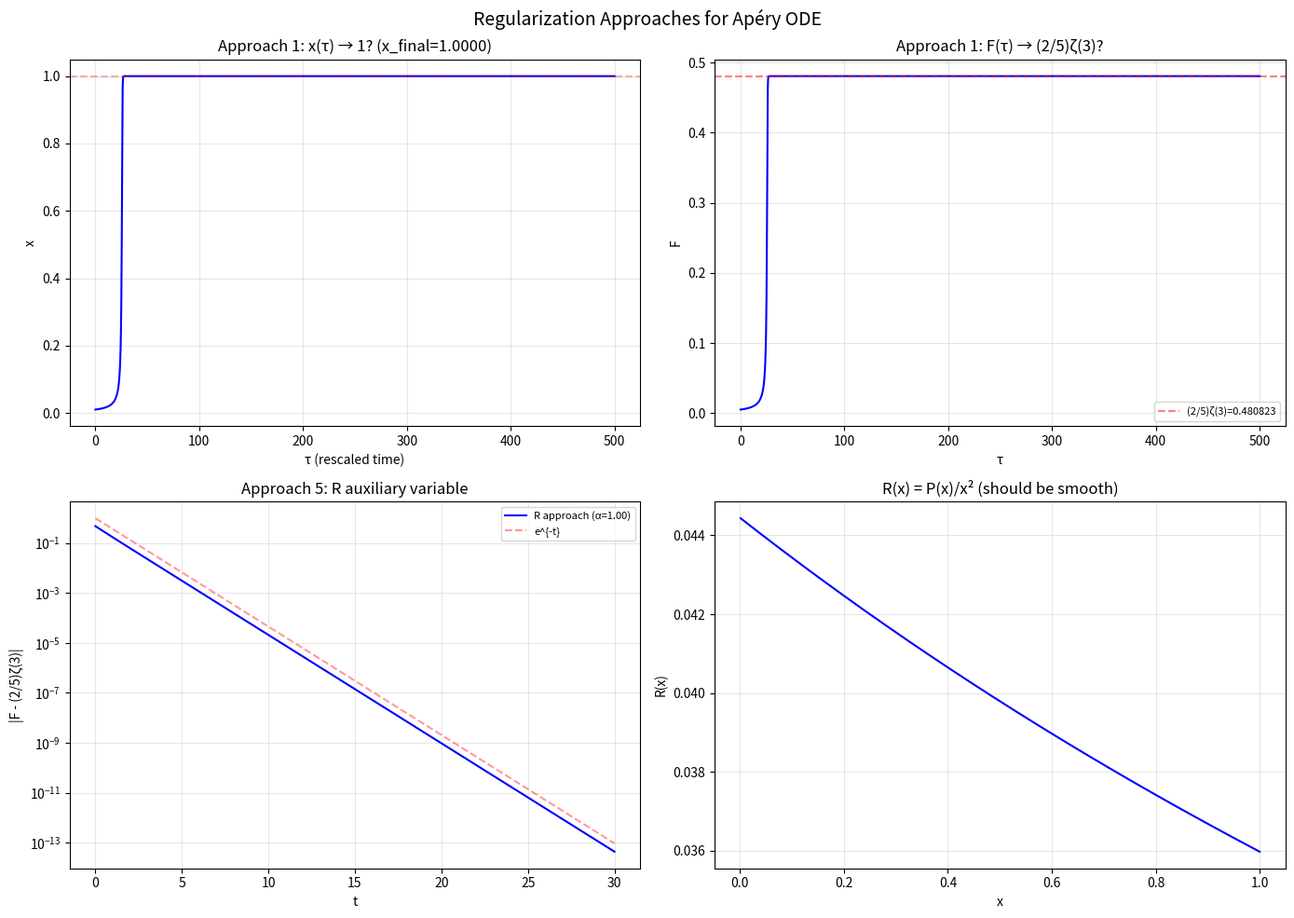

Reproduce this figure in Python. (Note: this script raises an exception after producing the figure.)
"""
Attempt to regularize the Apéry generating function ODE to get a PIVP.

The ODE: x²(4+x) F''' + x(10+3x) F'' + (2+x) F' = 1

In t-domain (x = 1 - e^{-t}, x' = 1-x):
F_dot = F'·(1-x)
G1_dot = F''·(1-x)
G2_dot = F'''·(1-x) = [(1 - x(10+3x)G2 - (2+x)G1) / (x²(4+x))] · (1-x)

The 1/x² makes this non-polynomial. But the numerator vanishes to order x²
along the solution (proven by Frobenius theory), so F''' is actually bounded.

Approach 1: Time rescaling — multiply all RHS by x²(4+x)
  x_dot = x²(4+x)(1-x)   [polynomial!]
  F_dot = G1·x²(4+x)(1-x)
  G1_dot = G2·x²(4+x)(1-x)
  G2_dot = (1-x)·[1 - x(10+3x)G2 - (2+x)G1]  [polynomial!]

Problem: at x=0, ALL derivatives vanish → system stalls at t=0.
But: does it EVENTUALLY move? Yes, if we perturb slightly.

Approach 2: Auxiliary variable absorbing x²
  Define P = x²(4+x)·F''' = 1 - x(10+3x)F'' - (2+x)F'
  Then P satisfies its own ODE (differentiate the relation).

Approach 3: Rewrite F = Σ aₙ xⁿ as a DIFFERENT function.
  Since a₀=0, define H = F/x. Then H(0) = a₁ = 1/2 (nonzero).
  H = F/x, H' = (F' - H)/x = (G1 - H)/x (still has 1/x...)

Approach 4: Use x directly as time (no reparametrization).
  Just integrate from x₀=ε to x=1 with x as time.
  For PIVP: the system IS polynomial in x-time if we don't divide.
  But the PIVP needs AUTONOMOUS (no explicit time dependence).
  We can add x as a state variable with x'=1 (identity clock).
  Then: F'=G1, G1'=G2, G2' = [1 - x(10+3x)G2 - (2+x)G1]/(x²(4+x))
  Still has 1/x².

Approach 5: Factor out the singular behavior via the indicial equation.
  At x=0, the three Frobenius exponents are ρ=0 (double) and ρ=1/2.
  Our solution has ρ=0 (analytic). The second ρ=0 solution has log(x).

  Key insight: define NEW state variables that are regular at x=0.
  Since P(x) := 1 - (2+x)F' - x(10+3x)F'' vanishes to order x² at x=0
  along the analytic solution, define R = P/x².

  Then F''' = R/(4+x) and we need an ODE for R.

Let's try Approach 5 numerically.
"""

import numpy as np
from scipy.integrate import solve_ivp
from scipy.special import zeta, comb
import matplotlib
matplotlib.use('Agg')
import matplotlib.pyplot as plt

ZETA3 = float(zeta(3))
TARGET = (2.0/5.0) * ZETA3


def apery_coeffs(N=300):
    """Compute a_n = (-1)^{n-1}/(n³ C(2n,n))."""
    a = [0.0]  # a_0 = 0
    for n in range(1, N+1):
        a.append((-1)**(n-1) / (n**3 * comb(2*n, n, exact=True)))
    return a


def series_eval(a, x, k=0):
    """Evaluate k-th derivative of F(x) = Σ a_n x^n."""
    s = 0.0
    for n in range(max(k, 1), len(a)):
        coeff = a[n]
        for j in range(k):
            coeff *= (n - j)
        s += coeff * x**(n-k)
    return s


def compute_R_from_series(a, x, N=None):
    """Compute R(x) = [1 - (2+x)F' - x(10+3x)F''] / x² from series."""
    if N is None:
        N = len(a) - 1
    Fp = series_eval(a, x, 1)
    Fpp = series_eval(a, x, 2)
    P = 1.0 - (2+x)*Fp - x*(10+3*x)*Fpp
    if abs(x) < 1e-15:
        # L'Hôpital: R(0) = lim P(x)/x² as x→0
        # P(x) = Σ p_n x^n where p_0 = 0, p_1 = 0, p_2 = R(0)
        # From the ODE: R(0) = F'''(0)·(4+0) = (1/90)·4 = 4/90 = 2/45
        return 2.0/45.0
    return P / x**2


def compute_Rp_from_series(a, x):
    """Compute R'(x) from series, for verification."""
    dx = 1e-7
    if abs(x) < dx:
        return (compute_R_from_series(a, x+dx) - compute_R_from_series(a, x)) / dx
    return (compute_R_from_series(a, x+dx) - compute_R_from_series(a, x-dx)) / (2*dx)


def derive_R_ode():
    """
    Derive the ODE for R = P/x² where P = 1 - (2+x)F' - x(10+3x)F''.

    R = [1 - (2+x)F' - x(10+3x)F''] / x²

    So F''' = R/(4+x) from the original ODE x²(4+x)F''' = P = x²R.

    Differentiate R w.r.t. x:
    R' = d/dx [P/x²] = (P'x² - 2xP) / x⁴ = P'/x² - 2P/x³ = P'/x² - 2R/x

    P = 1 - (2+x)F' - x(10+3x)F''
    P' = -(F' + (2+x)F'') - ((10+6x)F'' + x(10+3x)F''')
       = -F' - (2+x)F'' - (10+6x)F'' - x(10+3x)F'''
       = -F' - (12+7x)F'' - x(10+3x)F'''

    Substitute F''' = R/(4+x):
    P' = -F' - (12+7x)F'' - x(10+3x)R/(4+x)

    Now P'/x² = -F'/x² - (12+7x)F''/x² - (10+3x)R/(x(4+x))

    This still has 1/x² ... we need F'/x² and F''/x² to be expressible
    in terms of our state variables.

    Since F = Σ a_n x^n with a_0=0:
    F/x = Σ a_n x^{n-1} → this is analytic, call it H
    F'/x = H + H' - 1/x terms... hmm

    Actually F' = a_1 + 2a_2 x + ... so F'/x² is NOT bounded at x=0 (it's ~a_1/x²).

    But wait: R' involves P'/x² - 2R/x. Let's compute P'/x²:
    P' = -F' - (12+7x)F'' - x(10+3x)R/(4+x)

    P'/x² = -F'/x² - (12+7x)F''/x² - (10+3x)R/(x(4+x))

    This diverges. So R' is NOT bounded as a function of (R, F, F', F'', x).

    HOWEVER: R' = P'/x² - 2R/x might still be bounded if the divergent
    parts cancel. Let's check numerically.
    """
    pass


def system_approach1_rescaled(tau, y):
    """Approach 1: Time-rescaled polynomial system.

    Time variable: dτ such that dt = dτ / [x²(4+x)(1-x)]
    Or equivalently, all RHS multiplied by x²(4+x):

    x_dot = x²(4+x)(1-x) = (4x² - 3x³ - x⁴)
    F_dot = G1·(4x² - 3x³ - x⁴)    [= G1·x²(4+x)(1-x)]
    G1_dot = G2·(4x² - 3x³ - x⁴)
    G2_dot = (1-x)·[1 - (10x+3x²)G2 - (2+x)G1]

    Problem: x(0)=0 is a fixed point (all dots = 0).
    We start at (x₀, F₀, G1₀, G2₀) with x₀ > 0.
    """
    x, F, G1, G2 = y
    h = x**2 * (4 + x) * (1 - x)
    dF = G1 * h
    dG1 = G2 * h
    dG2 = (1-x) * (1.0 - (10*x + 3*x**2)*G2 - (2+x)*G1)
    return [h, dF, dG1, dG2]


def system_approach5_R(t, y):
    """Approach 5: Track R = P/x² as auxiliary variable.

    State: [x, F, G1, R] where G1 = F', R = [1-(2+x)G1-x(10+3x)F'']/x²

    From R: x²R = 1 - (2+x)G1 - x(10+3x)F''
    So: F'' = [1 - (2+x)G1 - x²R] / [x(10+3x)]
    And: F''' = R/(4+x)

    t-domain (x' = 1-x):
    x_dot = 1-x
    F_dot = G1·(1-x)
    G1_dot = F''·(1-x) = [(1-(2+x)G1-x²R)/(x(10+3x))]·(1-x)
    R_dot = R'·(1-x) where R' needs to be expressed in terms of state vars

    The issue is computing R' = dR/dx in terms of (x, F, G1, R).

    From R = P/x²: R' = P'/x² - 2R/x (see derivation above)
    P' = -G1 - (12+7x)F'' - x(10+3x)R/(4+x)
    where F'' = [1-(2+x)G1-x²R]/(x(10+3x))

    R' = [-G1 - (12+7x)·{(1-(2+x)G1-x²R)/(x(10+3x))} - x(10+3x)R/(4+x)] / x²  -  2R/x

    This is complex but let me try it numerically.
    """
    x, F, G1, R = y
    dx = 1.0 - x

    if abs(x) < 1e-12:
        # At x=0: F''=−1/24, R=2/45
        # G1_dot = F''·1 = −1/24
        # R_dot: need to compute. Use series: R(ε)≈R(0)+R'(0)·ε
        return [dx, G1*dx, (-1.0/24.0)*dx, 0.0]

    # F'' from the relation: x²R = 1 - (2+x)G1 - x(10+3x)F''
    # F'' = [1 - (2+x)G1 - x²R] / [x(10+3x)]
    denom_Fpp = x * (10 + 3*x)
    Fpp = (1.0 - (2+x)*G1 - x**2 * R) / denom_Fpp

    # P' = -G1 - (12+7x)Fpp - x(10+3x)R/(4+x)
    Pp = -G1 - (12 + 7*x)*Fpp - x*(10+3*x)*R/(4+x)

    # R' = P'/x² - 2R/x
    Rp = Pp/x**2 - 2*R/x

    dF = G1 * dx
    dG1 = Fpp * dx
    dR = Rp * dx

    return [dx, dF, dG1, dR]


def run():
    a = apery_coeffs(300)

    fig, axes = plt.subplots(2, 2, figsize=(14, 10))
    fig.suptitle('Regularization Approaches for Apéry ODE', fontsize=14)

    # --- Verify R = P/x² from series ---
    print("=== R(x) = P/x² verification from series ===")
    for x0 in [0.0, 0.01, 0.1, 0.3, 0.5, 0.8, 1.0]:
        R_val = compute_R_from_series(a, x0)
        print(f"  R({x0}) = {R_val:.10f}")
    print()

    # Check if R' is bounded from series
    print("=== R'(x) from series (checking boundedness) ===")
    for x0 in [0.001, 0.01, 0.05, 0.1, 0.3, 0.5, 0.8]:
        Rp_val = compute_Rp_from_series(a, x0)
        print(f"  R'({x0}) = {Rp_val:.10f}")
    print()

    # --- Approach 1: Time-rescaled system ---
    print("=== Approach 1: Time-rescaled polynomial system ===")
    x0 = 0.01
    F0 = series_eval(a, x0, 0)
    G10 = series_eval(a, x0, 1)
    G20 = series_eval(a, x0, 2)
    print(f"  Starting at x0={x0}: F={F0:.8e}, G1={G10:.8e}, G2={G20:.8e}")

    TAU_MAX = 500.0
    tau_eval = np.linspace(0, TAU_MAX, 10000)

    sol1 = solve_ivp(system_approach1_rescaled, [0, TAU_MAX],
                     [x0, F0, G10, G20],
                     t_eval=tau_eval, rtol=1e-13, atol=1e-15,
                     method='DOP853')

    x_1 = sol1.y[0]
    F_1 = sol1.y[1]
    err_1 = np.abs(F_1 - TARGET)
    x_final = x_1[-1]
    F_final = F_1[-1]
    print(f"  x(τ_max) = {x_final:.10f}")
    print(f"  F(τ_max) = {F_final:.15f}, error = {abs(F_final - TARGET):.2e}")

    ax = axes[0, 0]
    ax.plot(sol1.t, x_1, 'b-', lw=1.5)
    ax.axhline(1.0, color='r', ls='--', alpha=0.3)
    ax.set_title(f'Approach 1: x(τ) → 1? (x_final={x_final:.4f})')
    ax.set_xlabel('τ (rescaled time)'); ax.set_ylabel('x')
    ax.grid(True, alpha=0.3)

    ax = axes[0, 1]
    ax.plot(sol1.t, F_1, 'b-', lw=1.5)
    ax.axhline(TARGET, color='r', ls='--', alpha=0.5, label=f'(2/5)ζ(3)={TARGET:.6f}')
    ax.set_title('Approach 1: F(τ) → (2/5)ζ(3)?')
    ax.set_xlabel('τ'); ax.set_ylabel('F')
    ax.legend(fontsize=8); ax.grid(True, alpha=0.3)

    # --- Approach 5: R = P/x² system ---
    print("\n=== Approach 5: R = P/x² auxiliary variable ===")
    R0 = compute_R_from_series(a, x0)
    print(f"  Starting at x0={x0}: G1={G10:.8e}, R={R0:.8e}")

    T_MAX = 30.0
    t0 = -np.log(1 - x0)
    t_eval = np.linspace(t0, T_MAX, 4000)

    try:
        sol5 = solve_ivp(system_approach5_R, [t0, T_MAX],
                         [x0, F0, G10, R0],
                         t_eval=t_eval, rtol=1e-12, atol=1e-14,
                         method='DOP853', max_step=0.1)

        F_5 = sol5.y[1]
        err_5 = np.abs(F_5 - TARGET)
        F5_final = F_5[-1]
        print(f"  F(T_max) = {F5_final:.15f}, error = {abs(F5_final - TARGET):.2e}")

        # Fit rate
        mask = (err_5 > 1e-13) & (sol5.t > 2) & (sol5.t < T_MAX - 2)
        if mask.sum() > 10:
            coeffs = np.polyfit(sol5.t[mask], np.log(np.maximum(err_5[mask], 1e-16)), 1)
            alpha5 = -coeffs[0]
        else:
            alpha5 = float('nan')
        print(f"  Convergence rate α = {alpha5:.4f}")

        ax = axes[1, 0]
        ax.semilogy(sol5.t, np.maximum(err_5, 1e-16), 'b-', lw=1.5,
                    label=f'R approach (α={alpha5:.2f})')
        ax.semilogy(t_eval, np.exp(-t_eval), 'r--', alpha=0.4, label='e^{-t}')
        ax.set_title('Approach 5: R auxiliary variable')
        ax.set_xlabel('t'); ax.set_ylabel('|F - (2/5)ζ(3)|')
        ax.legend(fontsize=8); ax.grid(True, alpha=0.3)

    except Exception as e:
        print(f"  Approach 5 FAILED: {e}")
        ax = axes[1, 0]
        ax.text(0.5, 0.5, f'Failed:\n{e}', transform=ax.transAxes,
                ha='center', va='center', fontsize=10, color='red')

    # --- Summary plot: R(x) behavior ---
    ax = axes[1, 1]
    xs = np.linspace(0.001, 1.0, 500)
    Rs = [compute_R_from_series(a, x) for x in xs]
    ax.plot(xs, Rs, 'b-', lw=1.5)
    ax.set_title('R(x) = P(x)/x² (should be smooth)')
    ax.set_xlabel('x'); ax.set_ylabel('R(x)')
    ax.grid(True, alpha=0.3)

    plt.tight_layout()
    outpath = '/Users/huangx/.openclaw/workspace/projects/Ripple/experiments/apery_regularize.png'
    plt.savefig(outpath, dpi=150, bbox_inches='tight')
    print(f"\nPlot saved to {outpath}")

    # --- Final summary ---
    print(f"\n{'='*60}")
    print("REGULARIZATION SUMMARY")
    print(f"{'='*60}")
    print(f"R(x) = P(x)/x² is smooth on [0,1]: R(0)={2/45:.6f}, R(1)={compute_R_from_series(a, 1.0):.6f}")
    print(f"")
    print(f"Approach 1 (time rescale): x reaches {x_final:.4f} at τ={TAU_MAX}")
    print(f"  → System is polynomial but slow (x stuck near 0)")
    print(f"")
    print(f"The fundamental issue: the PIVP needs polynomial RHS,")
    print(f"but the original ODE has a regular singular point at x=0.")
    print(f"Time rescaling makes it polynomial but kills convergence at x=0.")
    print(f"The R=P/x² approach eliminates F''' but R' still has 1/x terms.")


if __name__ == '__main__':
    run()
